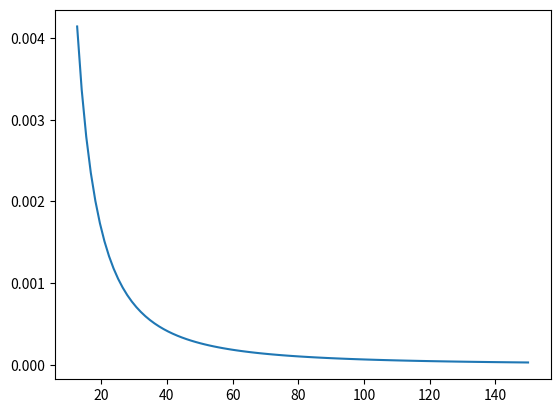

The script that saved this image:
import numpy as np
import matplotlib.pyplot as plt

def crossSection(sqrtS):
    s = sqrtS*sqrtS
    m = 1.78
    sigma = (2/3)*(1/s)*np.sqrt(1-4*m*m/s)*(1+2*m*m/s)
    return sigma

sqrtS = np.linspace(1.78*1.78*4,150,100)

cross = crossSection(sqrtS)

fig, ax = plt.subplots()
ax.plot(sqrtS, cross)
plt.show()

